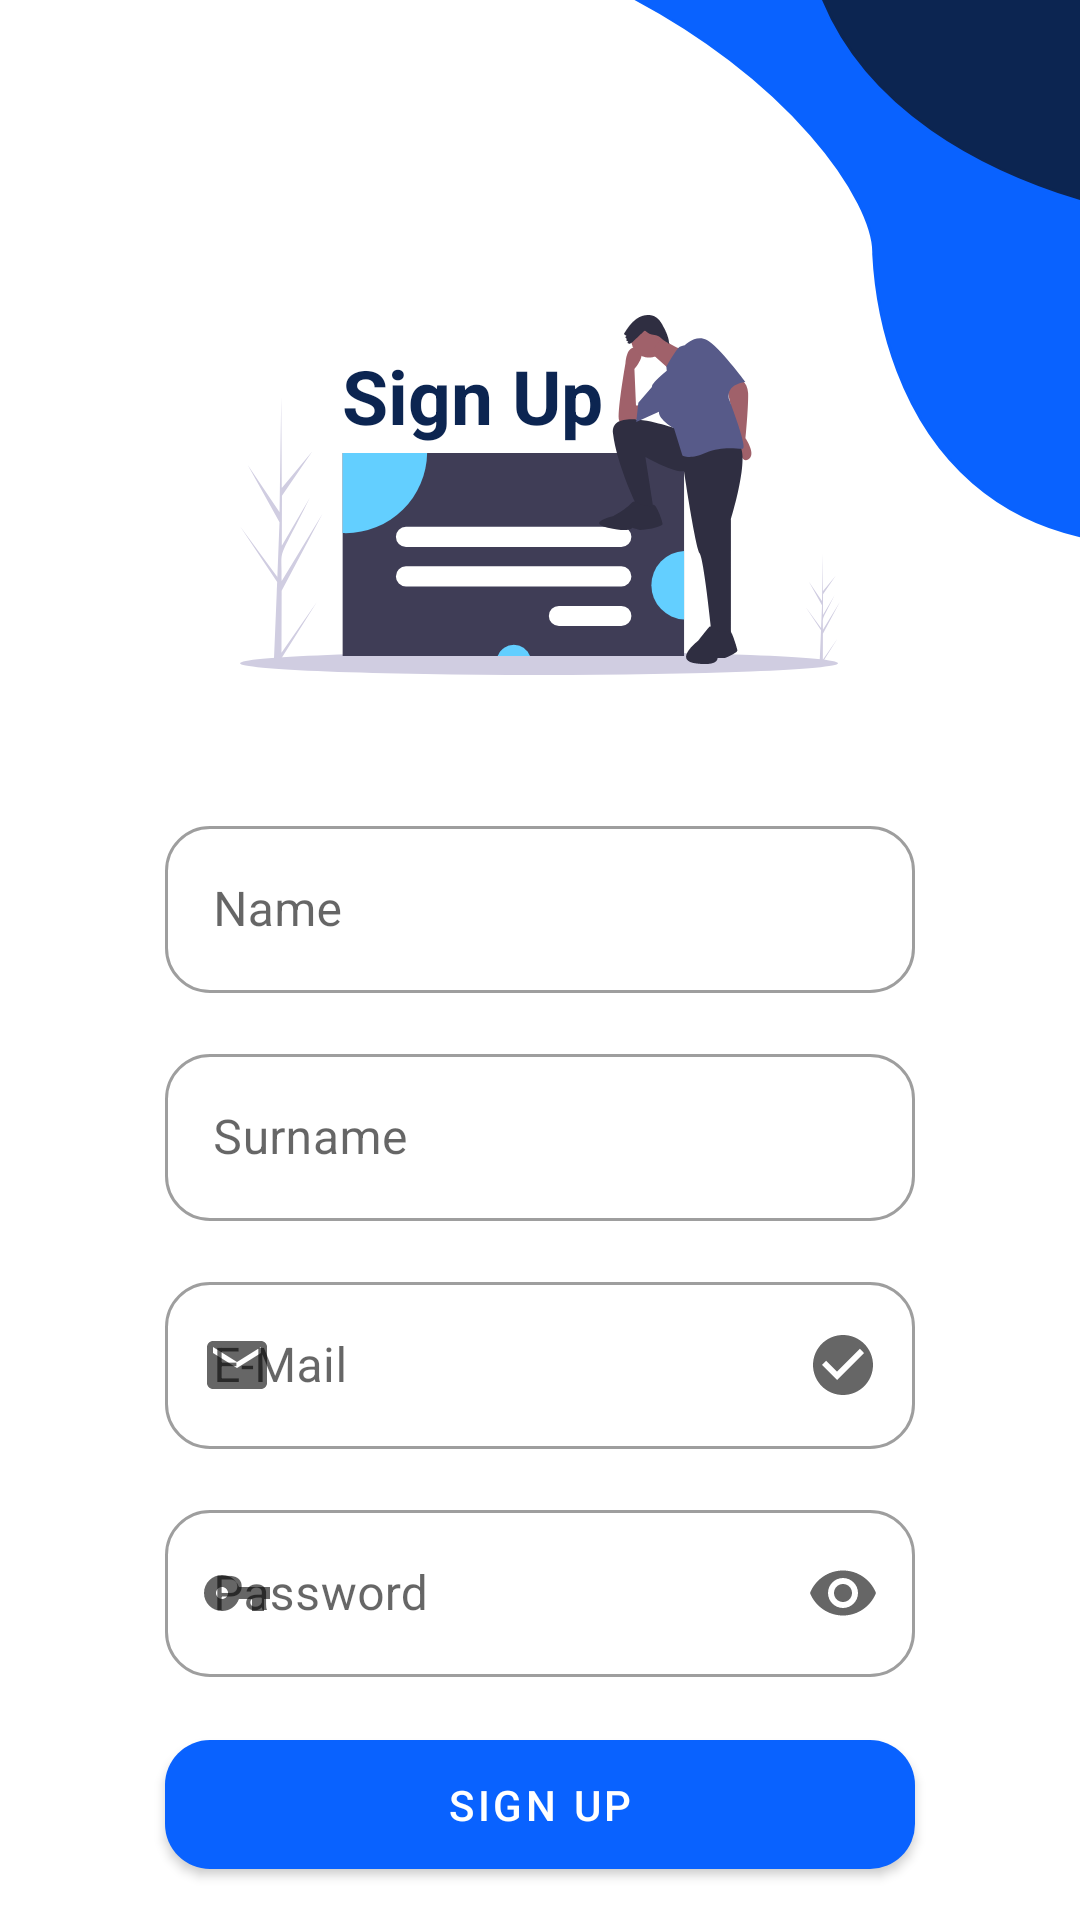

The Android layout XML behind this screen, and the referenced resources:
<!-- AndroidManifest.xml: application theme Theme.ChuckApp -->
<!-- res/layout/fragment_signup.xml -->
<?xml version="1.0" encoding="utf-8"?>
<RelativeLayout xmlns:android="http://schemas.android.com/apk/res/android"
    xmlns:tools="http://schemas.android.com/tools"
    android:layout_width="match_parent"
    android:layout_height="match_parent"
    android:background="@drawable/ic_arkaplan_resmi"
    xmlns:app="http://schemas.android.com/apk/res-auto"
    tools:context=".modules.auth.view.fragments.SignupFragment">

    <com.google.android.material.textfield.TextInputLayout
        android:id="@+id/nameLayId"
        android:layout_centerHorizontal="true"
        app:startIconDrawable="@drawable/ic_baseline_perm_contact_calendar_24"
        android:layout_width="250dp"
        android:hint="Name"
        android:layout_height="wrap_content"
        android:layout_marginTop="270dp"
        app:boxCornerRadiusTopStart="15dp"
        app:boxCornerRadiusTopEnd="15dp"
        app:boxCornerRadiusBottomStart="15dp"
        app:boxCornerRadiusBottomEnd="15dp"
        style="@style/Widget.MaterialComponents.TextInputLayout.OutlinedBox">

        <com.google.android.material.textfield.TextInputEditText
            android:id="@+id/nameId"
            android:layout_width="match_parent"
            android:layout_height="wrap_content"
            android:inputType="text"/>
    </com.google.android.material.textfield.TextInputLayout>

        <com.google.android.material.textfield.TextInputLayout
            app:startIconDrawable="@drawable/ic_baseline_perm_contact_calendar_24"
            android:id="@+id/surnameLayId"
            android:layout_below="@+id/nameLayId"
            android:layout_width="250dp"
            android:hint="Surname"
            android:layout_centerHorizontal="true"
            android:layout_marginTop="15dp"
            android:layout_height="wrap_content"
            app:boxCornerRadiusTopStart="15dp"
            app:boxCornerRadiusTopEnd="15dp"
            app:boxCornerRadiusBottomStart="15dp"
            app:boxCornerRadiusBottomEnd="15dp"
            style="@style/Widget.MaterialComponents.TextInputLayout.OutlinedBox">

        <com.google.android.material.textfield.TextInputEditText
            android:id="@+id/surnameId"
            android:layout_width="match_parent"
            android:layout_height="wrap_content"
            android:inputType="textEmailAddress"/>
    </com.google.android.material.textfield.TextInputLayout>

        <com.google.android.material.textfield.TextInputLayout
            android:id="@+id/emailLayId"
            android:layout_width="250dp"
            android:hint="E-Mail"
            android:layout_below="@+id/surnameLayId"
            android:layout_centerHorizontal="true"
            android:layout_marginTop="15dp"
            android:layout_height="wrap_content"
            app:boxCornerRadiusTopStart="15dp"
            app:boxCornerRadiusTopEnd="15dp"
            app:boxCornerRadiusBottomStart="15dp"
            app:boxCornerRadiusBottomEnd="15dp"
            app:startIconDrawable="@drawable/ic_baseline_email_24"
            app:endIconMode="custom"
            app:endIconDrawable="@drawable/ic_baseline_check_circle_24"
            app:helperTextTextColor="@color/green"
            style="@style/Widget.MaterialComponents.TextInputLayout.OutlinedBox">

            <ProgressBar
                android:id="@+id/emailProgressbar"
                android:visibility="gone"
                android:layout_width="24dp"
                android:layout_height="24dp"/>

            <com.google.android.material.textfield.TextInputEditText
                android:id="@+id/emailId"
                android:layout_width="match_parent"
                android:layout_height="wrap_content"
                android:inputType="textEmailAddress"/>
        </com.google.android.material.textfield.TextInputLayout>

        <com.google.android.material.textfield.TextInputLayout
            android:id="@+id/passwordLayId"
            android:hint="Password"
            android:layout_centerHorizontal="true"
            android:layout_marginTop="15dp"
            android:layout_width="250dp"
            android:layout_height="wrap_content"
            android:layout_below="@+id/emailLayId"
            app:boxCornerRadiusTopStart="15dp"
            app:boxCornerRadiusTopEnd="15dp"
            app:boxCornerRadiusBottomStart="15dp"
            app:boxCornerRadiusBottomEnd="15dp"
            app:startIconDrawable="@drawable/ic_baseline_vpn_key_24"
            app:endIconMode="password_toggle"
            style="@style/Widget.MaterialComponents.TextInputLayout.OutlinedBox">

            <com.google.android.material.textfield.TextInputEditText
                android:id="@+id/passWordId"
                android:inputType="textPassword"
                android:layout_width="match_parent"
                android:layout_height="wrap_content" />
        </com.google.android.material.textfield.TextInputLayout>

        <com.google.android.material.button.MaterialButton
            android:id="@+id/signButton"
            android:layout_centerHorizontal="true"
            android:layout_width="250dp"
            android:layout_marginTop="15dp"
            android:layout_height="55dp"
            app:cornerRadius="15dp"
            android:layout_below="@id/passwordLayId"
            android:text="Sign Up" />
    <LinearLayout
        android:layout_width="250dp"
        android:layout_height="wrap_content"
        android:layout_gravity="center_horizontal"
        android:layout_below="@id/signButton"
        android:layout_centerHorizontal="true"
        android:orientation="horizontal">

        <TextView
            android:layout_marginStart="5dp"
            android:layout_width="0dp"
            android:layout_height="wrap_content"
            android:layout_weight="8"
            android:textAlignment="center"
            android:text="Already registered?"/>

        <Button
            android:id="@+id/textButton"
            android:layout_width="0dp"
            android:layout_height="wrap_content"
            android:layout_weight="5"
            android:textSize="13sp"
            android:textStyle="bold"
            android:text="Sign In"
            style="@style/Widget.MaterialComponents.Button.TextButton"
            />
    </LinearLayout>

    <ImageView
        android:layout_centerHorizontal="true"
        android:id="@+id/imageView"
        android:layout_width="200dp"
        android:layout_marginTop="65dp"
        android:layout_height="200dp"
        android:src="@drawable/ic_sign_up_icon" />
    <TextView
        android:layout_alignTop="@id/imageView"
        android:layout_alignStart="@id/imageView"
        android:layout_alignEnd="@id/imageView"
        android:layout_alignBottom="@id/imageView"
        android:layout_marginVertical="50dp"
        android:layout_marginEnd="45dp"
        android:textAlignment="center"
        android:layout_width="wrap_content"
        android:layout_height="wrap_content"
        android:text="Sign Up"
        android:textSize="25sp"
        android:textColor="@color/etoDarkblue"
        android:textStyle="bold"/>

</RelativeLayout>
<!-- resources referenced by this layout -->
<resources>
  <color name="etoDarkblue">#0c2551</color>
  <color name="green">#008000</color>
  <!-- drawable ic_arkaplan_resmi (drawable) -->
  <vector android:autoMirrored="true" android:height="736dp"
      android:viewportHeight="736" android:viewportWidth="414"
      android:width="414dp" xmlns:android="http://schemas.android.com/apk/res/android">
      <group>
          <clip-path android:pathData="M0,0h414v736h-414z"/>
          <path android:fillColor="#ffffff" android:pathData="M0,0h414v736h-414z"/>
          <path android:fillColor="#0962FF"
              android:pathData="M334.853,97.34C335.521,77.396 303.251,29.15 236,-4.284L619.29,-32C645.31,28.711 666.563,141.223 521,193C372,246 337.522,150.425 334.853,97.34Z"
              android:strokeColor="#0962FF" android:strokeWidth="1"/>
          <path android:fillColor="#0C2551"
              android:pathData="M512,85.457C490.433,94.1 348.992,84.346 315,-1.589L474.338,-34L489.789,85.457H512Z"
              android:strokeColor="#0C2551" android:strokeWidth="1"/>
      </group>
  </vector>
  <!-- drawable ic_baseline_check_circle_24 (drawable) -->
  <vector android:autoMirrored="true" android:height="24dp"
      android:tint="#008D0D" android:viewportHeight="24"
      android:viewportWidth="24" android:width="24dp" xmlns:android="http://schemas.android.com/apk/res/android">
      <path
          android:fillColor="@android:color/white"
          android:pathData="M12,2C6.48,2 2,6.48 2,12s4.48,10 10,10 10,-4.48 10,-10S17.52,2 12,2zM10,17l-5,-5 1.41,-1.41L10,14.17l7.59,-7.59L19,8l-9,9z"/>
  </vector>
  <!-- drawable ic_baseline_email_24 (drawable) -->
  <vector android:autoMirrored="true" android:height="24dp"
      android:tint="#1A7FE1" android:viewportHeight="24"
      android:viewportWidth="24" android:width="24dp" xmlns:android="http://schemas.android.com/apk/res/android">
      <path android:fillColor="@android:color/white" android:pathData="M20,4L4,4c-1.1,0 -1.99,0.9 -1.99,2L2,18c0,1.1 0.9,2 2,2h16c1.1,0 2,-0.9 2,-2L22,6c0,-1.1 -0.9,-2 -2,-2zM20,8l-8,5 -8,-5L4,6l8,5 8,-5v2z"/>
  </vector>
  <!-- drawable ic_baseline_vpn_key_24 (drawable) -->
  <vector
      android:autoMirrored="true"
      android:height="24dp"
      android:tint="?attr/colorControlNormal"
      android:viewportHeight="24"
      android:viewportWidth="24"
      android:width="24dp"
      xmlns:android="http://schemas.android.com/apk/res/android">
      <path
          android:fillColor="@android:color/white"
          android:pathData="M12.65,10C11.83,7.67 9.61,6 7,6c-3.31,0 -6,2.69 -6,6s2.69,6 6,6c2.61,0 4.83,-1.67 5.65,-4H17v4h4v-4h2v-4H12.65zM7,14c-1.1,0 -2,-0.9 -2,-2s0.9,-2 2,-2 2,0.9 2,2 -0.9,2 -2,2z"/>
  </vector>
  <!-- drawable ic_sign_up_icon: vector/xml drawable (drawable, 4948 chars, omitted) -->
  <style name="Theme.ChuckApp" parent="Theme.MaterialComponents.DayNight.NoActionBar">
          
          <item name="colorPrimary">@color/etoBlue</item>
          <item name="colorPrimaryVariant">@color/white</item>
          <item name="colorOnPrimary">@color/white</item>
          
          <item name="colorSecondary">@color/teal_200</item>
          <item name="colorSecondaryVariant">@color/teal_700</item>
          <item name="colorOnSecondary">@color/black</item>
          <item name="android:windowLightStatusBar" tools:ignore="NewApi">true</item>
  
  
          
          <item name="android:statusBarColor" tools:targetApi="l">@android:color/transparent</item>
          
  
      </style>
  <color name="etoBlue">#0962FF</color>
  <color name="white">#FFFFFFFF</color>
  <color name="teal_200">#FF03DAC5</color>
  <color name="teal_700">#FF018786</color>
  <color name="black">#FF000000</color>
</resources>
